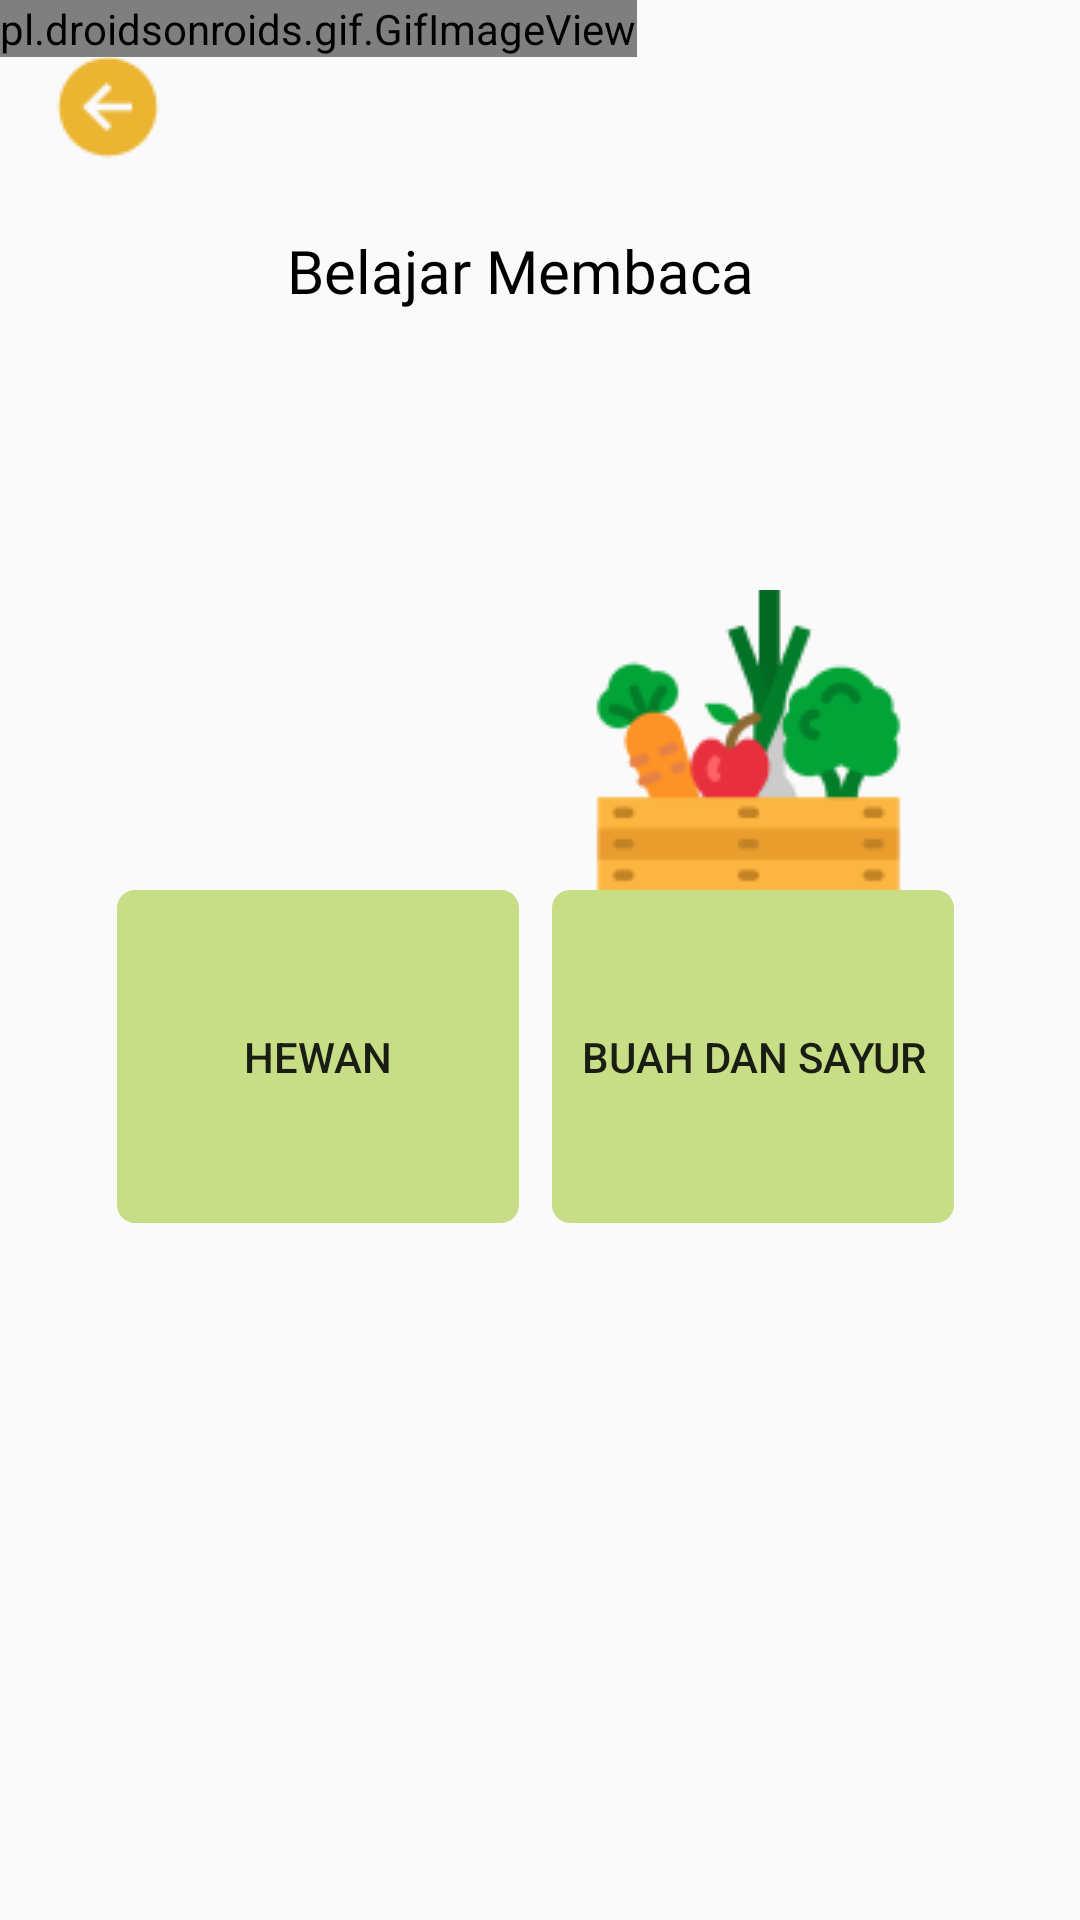

The Android layout XML behind this screen, and the referenced resources:
<!-- AndroidManifest.xml: application theme Theme.AppCompat.Light.NoActionBar -->
<!-- res/layout/activity_utamamembaca.xml -->
<?xml version="1.0" encoding="utf-8"?>
<androidx.constraintlayout.widget.ConstraintLayout xmlns:android="http://schemas.android.com/apk/res/android"
    xmlns:app="http://schemas.android.com/apk/res-auto"
    xmlns:tools="http://schemas.android.com/tools"
    android:layout_width="match_parent"
    android:layout_height="match_parent"
    tools:context=".utamamembaca">

    <pl.droidsonroids.gif.GifImageView
        android:id="@+id/gifImageView3"
        android:layout_width="wrap_content"
        android:layout_height="wrap_content"
        android:scaleType="fitXY"
        android:src="@drawable/welcome"
        tools:ignore="MissingConstraints" />

    <ImageView
        android:id="@+id/keluar"
        android:layout_width="40dp"
        android:layout_height="40dp"
        android:src="@drawable/keluar"
        app:layout_constraintBottom_toBottomOf="parent"
        app:layout_constraintEnd_toEndOf="parent"
        app:layout_constraintHorizontal_bias="0.05"
        app:layout_constraintStart_toStartOf="parent"
        app:layout_constraintTop_toTopOf="parent"
        app:layout_constraintVertical_bias="0.026" />

    <TextView
        android:layout_width="257dp"
        android:layout_height="32dp"
        android:layout_marginTop="38dp"
        android:gravity="center_horizontal|center_vertical"
        android:text="Belajar Membaca"
        android:fontFamily="@font/baloo"
        android:textColor="#000000"
        android:textSize="20dp"
        app:layout_constraintBottom_toBottomOf="parent"
        app:layout_constraintEnd_toEndOf="parent"
        app:layout_constraintHorizontal_bias="0.436"
        app:layout_constraintStart_toStartOf="parent"
        app:layout_constraintTop_toTopOf="parent"
        app:layout_constraintVertical_bias="0.064" />

    <ImageView
        android:id="@+id/khao_manee_"
        android:layout_width="99dp"
        android:layout_height="100dp"
        android:layout_alignParentLeft="true"
        android:layout_alignParentTop="true"
        android:src="@drawable/cat"
        app:layout_constraintBottom_toBottomOf="parent"
        app:layout_constraintEnd_toEndOf="parent"
        app:layout_constraintHorizontal_bias="0.206"
        app:layout_constraintStart_toStartOf="parent"
        app:layout_constraintTop_toTopOf="parent"
        app:layout_constraintVertical_bias="0.364"
        tools:ignore="MissingConstraints" />

    <ImageView
        android:id="@+id/vegetable_1"
        android:layout_width="111dp"
        android:layout_height="100dp"
        android:layout_alignParentLeft="true"
        android:layout_alignParentTop="true"
        android:src="@drawable/sayur"
        app:layout_constraintBottom_toBottomOf="parent"
        app:layout_constraintEnd_toEndOf="parent"
        app:layout_constraintHorizontal_bias="0.779"
        app:layout_constraintStart_toStartOf="parent"
        app:layout_constraintTop_toTopOf="parent"
        app:layout_constraintVertical_bias="0.364"
        tools:ignore="MissingConstraints" />

    <Button
        android:id="@+id/btn_hewan"
        android:layout_width="134dp"
        android:layout_height="111dp"
        android:text="HEWAN"
        android:layout_alignParentLeft="true"
        android:layout_alignParentTop="true"
        android:background="@drawable/kotak"
        app:layout_constraintBottom_toBottomOf="parent"
        app:layout_constraintEnd_toEndOf="parent"
        app:layout_constraintHorizontal_bias="0.172"
        app:layout_constraintStart_toStartOf="parent"
        app:layout_constraintTop_toTopOf="parent"
        app:layout_constraintVertical_bias="0.561" />

    <Button
        android:id="@+id/btn_buah"
        android:layout_width="134dp"
        android:layout_height="111dp"
        android:text="Buah dan Sayur"
        android:layout_alignParentLeft="true"
        android:layout_alignParentTop="true"
        android:background="@drawable/kotak"
        app:layout_constraintBottom_toBottomOf="parent"
        app:layout_constraintEnd_toEndOf="parent"
        app:layout_constraintHorizontal_bias="0.814"
        app:layout_constraintStart_toStartOf="parent"
        app:layout_constraintTop_toTopOf="parent"
        app:layout_constraintVertical_bias="0.561" />

</androidx.constraintlayout.widget.ConstraintLayout>
<!-- resources referenced by this layout -->
<resources>
  <!-- drawable keluar: png bitmap (drawable, 863 bytes) -->
  <!-- drawable kotak (drawable) -->
  <?xml version="1.0" encoding="utf-8"?>
  <vector
      xmlns:android="http://schemas.android.com/apk/res/android"
      xmlns:aapt="http://schemas.android.com/aapt"
      android:width="134dp"
      android:height="111dp"
      android:viewportWidth="134"
      android:viewportHeight="111"
      >
  
      <group>
  
          <clip-path
              android:pathData="M6 0H128C131.314 0 134 2.68629 134 6V105C134 108.314 131.314 111 128 111H6C2.68629 111 0 108.314 0 105V6C0 2.68629 2.68629 0 6 0Z"
              />
  
          <path
              android:pathData="M0 0V111H134V0"
              android:fillColor="#C7DE86"
              />
  
      </group>
  
  </vector>
  <!-- drawable sayur: png bitmap (drawable, 6100 bytes) -->
</resources>
